Run: headless pygame with SDL's dummy video driver; simulated clock (each Clock.tick advances the game by its frame time, no real sleeping); random seed 0; keys injected as events and as key.get_pressed() state; no mouse input.
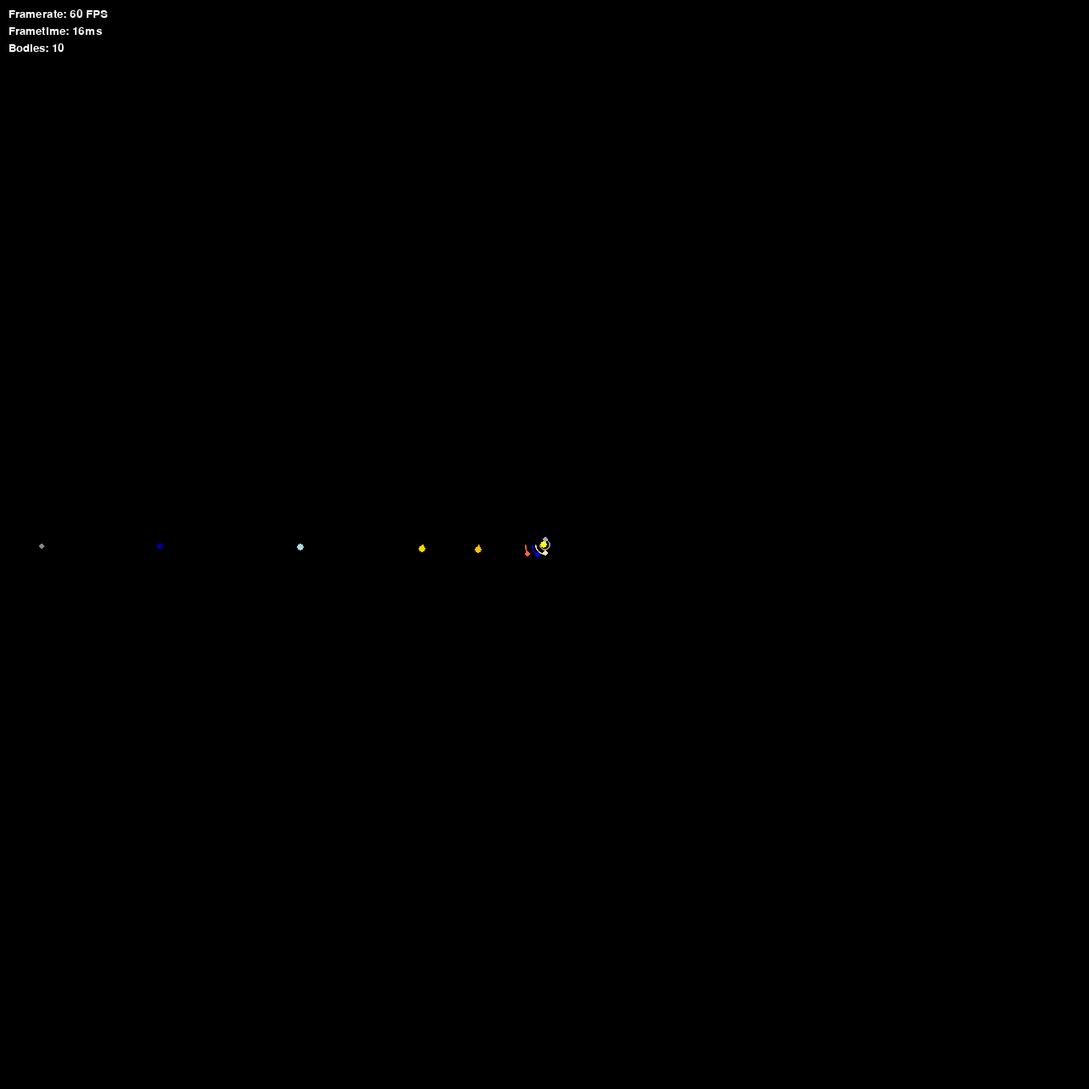
Frame 1 of 4 · flips 1–60 · no input
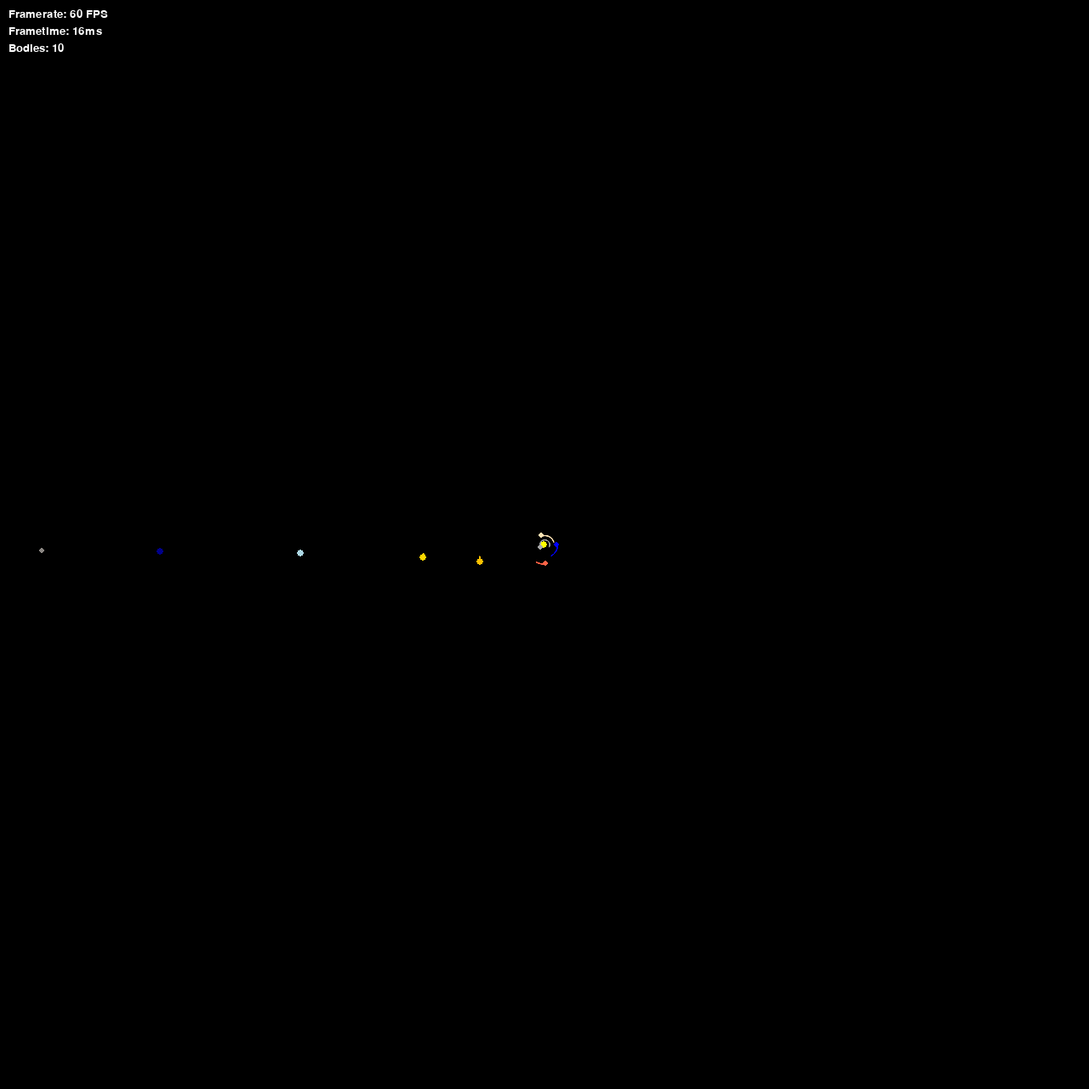
Frame 2 of 4 · flips 61–180 · tapped SPACE, RETURN · held RIGHT (→), D
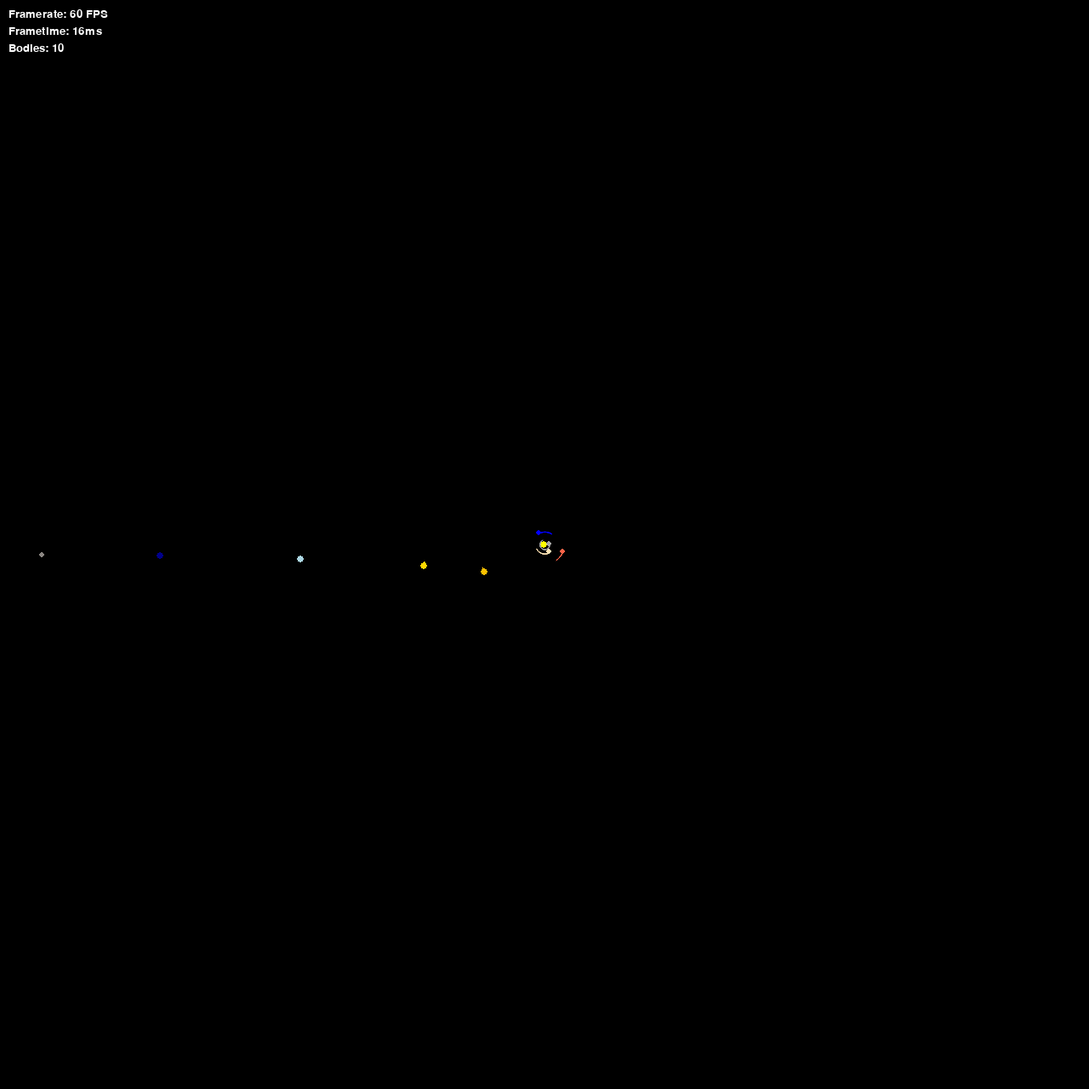
Frame 3 of 4 · flips 181–300 · held DOWN (↓), S
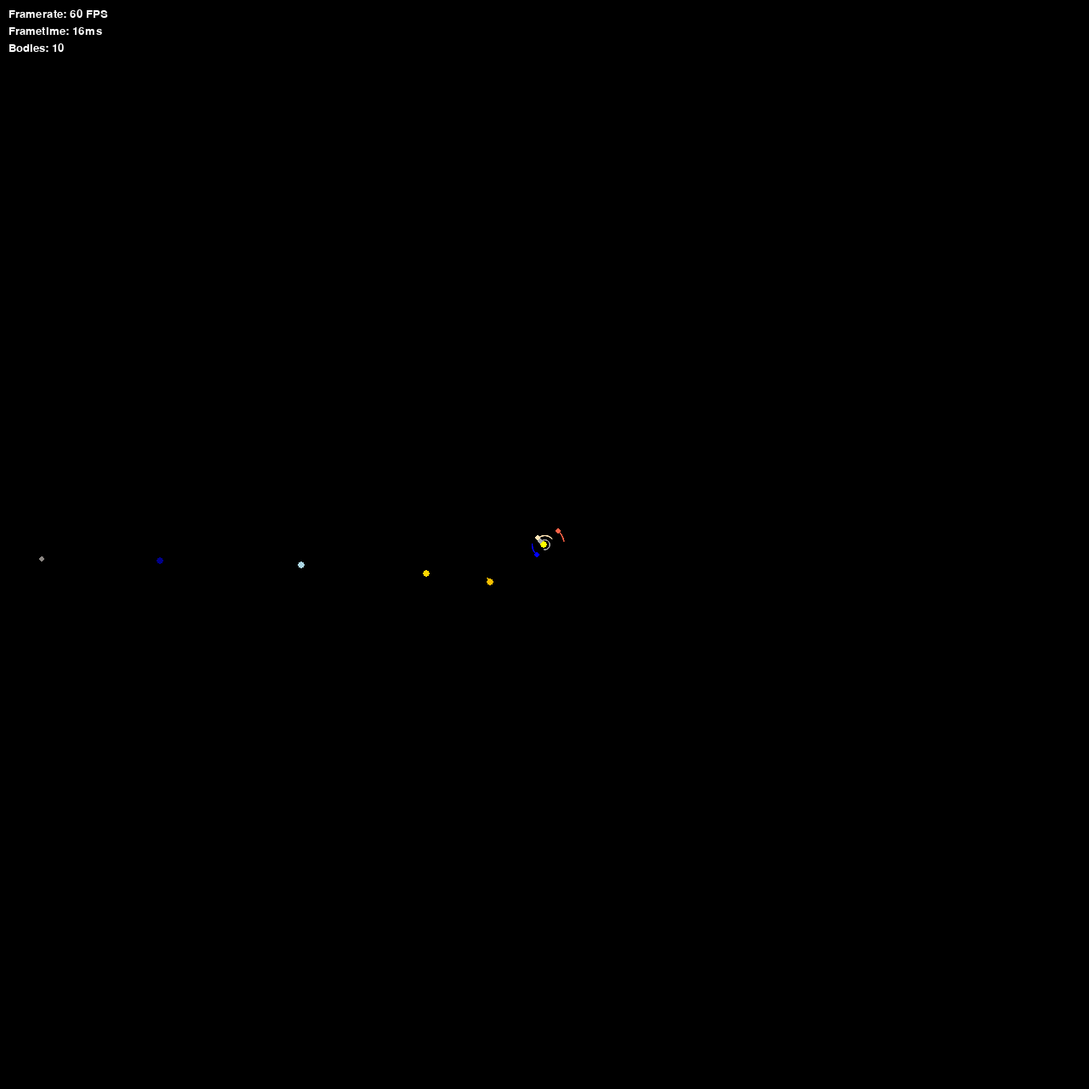
Frame 4 of 4 · flips 301–420 · held LEFT (←), A, UP (↑), W

The pygame program that drew these frames:

import math
import sys

import pygame
import pygame.font
import pygame.time


class Body:
    def __init__(
        self,
        name: str,
        mass: float,
        density: float,
        position_x: float,
        position_y: float,
        velocity_x: float = 0.0,
        velocity_y: float = 0.0,
        color: tuple = (255, 255, 255),
    ):
        self.name = name
        self.mass = mass
        self.density = density
        self.position_x = position_x
        self.position_y = position_y
        self.velocity_x = velocity_x
        self.velocity_y = velocity_y
        self.color = color

        self.force_x = 0.0
        self.force_y = 0.0

        self.trail = []

        self._update_radius()
        self._update_momentum()

    def _update_radius(self):
        self.radius = math.cbrt((3 * self.mass) / (4 * math.pi * self.density))
        return self

    def update_force(self, bodies: list["Body"]):
        """Updates the force applied to this body for each body in `bodies`."""
        for second_body in bodies:
            if self != second_body:
                self._update_force(second_body, bodies)
        return self

    def _update_force(self, second_body: "Body", bodies: list["Body"]):
        # G is the gravitational constant.
        G = 6.674e-11

        dx = self.position_x - second_body.position_x
        dy = self.position_y - second_body.position_y
        d = math.sqrt(dx**2 + dy**2)

        if d <= (self.radius + second_body.radius):
            force = 0
            self.combine(second_body, bodies)
        else:
            # Newton's Universal Law of Gravitation:
            # https://phys.libretexts.org/Bookshelves/Conceptual_Physics/Introduction_to_Physics_(Park)/02%3A_Mechanics_I_-_Motion_and_Forces/02%3A_Dynamics/2.09%3A_Newtons_Universal_Law_of_Gravitation
            force = -(G * self.mass * second_body.mass) / (d**2)

        angle = math.atan2(dy, dx)
        self.force_x += force * math.cos(angle)
        self.force_y += force * math.sin(angle)
        return self

    def update_position(self, timestep: float = 1.0):
        # a = F / m
        self.acceleration_x = self.force_x / self.mass
        self.acceleration_y = self.force_y / self.mass

        # v = at
        # v2 = v1 + at
        self.velocity_x += self.acceleration_x * timestep
        self.velocity_y += self.acceleration_y * timestep

        # s = vt
        # s2 = s1 + vt
        self.position_x += self.velocity_x * timestep
        self.position_y += self.velocity_y * timestep

        self._reset_force()
        self._update_momentum()
        return self

    def _reset_force(self):
        self.force_x = 0.0
        self.force_y = 0.0
        return self

    def _update_momentum(self) -> "Body":
        self.momentum_x = self.mass * self.velocity_x
        self.momentum_y = self.mass * self.velocity_y
        return self

    def combine(self, second_body: "Body", bodies: list["Body"]):
        # Combine mass.
        self.mass += second_body.mass
        self._update_radius()

        # Combine position.
        self.position_x = (self.position_x + second_body.position_x) / 2
        self.position_y = (self.position_y + second_body.position_y) / 2

        # Combine momentum and update velocity.
        self.momentum_x += second_body.momentum_x
        self.momentum_y += second_body.momentum_y
        self.velocity_x = self.momentum_x / self.mass
        self.velocity_y = self.momentum_y / self.mass

        # Combine colors.
        self.color = tuple(
            (color_1 + color_2) // 2
            for _, (color_1, color_2) in enumerate(zip(self.color, second_body.color))
        )

        bodies.remove(second_body)

        # Reset trail.
        self.trail = []

    def update_trail(self, framerate):
        """Adds the current position to the trail and removes the oldest position from
        the trail if the number of points in the trail is too high.
        """
        trail_max = framerate

        self.trail.append((self.position_x, self.position_y))

        # Remove the oldest position from the trail if
        # the number of points exceeds `trail_max`.
        if len(self.trail) > trail_max:
            self.trail.pop(0)
        return self

    def get_scaled_position(
        self,
        scale: int | float,
        window_size: tuple[int, int],
    ) -> tuple[float, float]:
        """Returns the position, centred, with a scale factor applied."""
        position_x = (self.position_x / scale) + (window_size[0] / 2)
        position_y = (self.position_y / scale) + (window_size[1] / 2)
        return (position_x, position_y)

    def get_scaled_radius(self, scale: int | float):
        """Returns the radius, with a scale factor applied"""
        return math.pow(self.radius, scale)

    def get_scaled_trail(
        self,
        scale: int | float,
        window_resolution: tuple[int, int],
    ) -> list[tuple[float, float]]:
        """Returns the trail, centred, with a scale factor applied."""
        trail = [
            (
                (position_x / scale) + (window_resolution[0] / 2),
                (position_y / scale) + (window_resolution[1] / 2),
            )
            for (position_x, position_y) in self.trail
        ]
        return trail


def main() -> None:
    def preset_solar_system() -> list["Body"]:
        bodies = [
            # The density of the Sun is much higher than in the real world so that you
            # can see it in the same frame as the other bodies.
            Body(
                "Sun",
                mass=1.989e30,
                density=1.622e5,
                position_x=0.0,
                position_y=0.0,
                color=(255, 255, 0),
            ),
            Body(
                "Mercury",
                mass=0.330e24,
                density=5429,
                position_x=-57.9e9,
                position_y=0.0,
                velocity_x=0,
                velocity_y=47.4e3,
                color=(168, 168, 168),
            ),
            Body(
                "Venus",
                mass=4.87e24,
                density=5243,
                position_x=-108.2e9,
                position_y=0.0,
                velocity_x=0,
                velocity_y=35.0e3,
                color=(255, 228, 181),
            ),
            Body(
                "Earth",
                mass=5.97e24,
                density=5514,
                position_x=-149.6e9,
                position_y=0.0,
                velocity_x=0,
                velocity_y=29.8e3,
                color=(0, 0, 255),
            ),
            Body(
                "Mars",
                mass=0.642e24,
                density=3934,
                position_x=-228e9,
                position_y=0.0,
                velocity_x=0,
                velocity_y=24.1e3,
                color=(255, 99, 71),
            ),
            Body(
                "Jupiter",
                mass=1898e24,
                density=1326,
                position_x=-778.5e9,
                position_y=0.0,
                velocity_x=0,
                velocity_y=13.1e3,
                color=(255, 192, 0),
            ),
            Body(
                "Saturn",
                mass=568e24,
                density=687,
                position_x=-1432.0e9,
                position_y=0.0,
                velocity_x=0,
                velocity_y=9.7e3,
                color=(255, 215, 0),
            ),
            Body(
                "Uranus",
                mass=86.8e24,
                density=1270,
                position_x=-2867.0e9,
                position_y=0.0,
                velocity_x=0,
                velocity_y=6.8e3,
                color=(173, 216, 230),
            ),
            Body(
                "Neptune",
                mass=102e24,
                density=1638,
                position_x=-4515.0e9,
                position_y=0.0,
                velocity_x=0,
                velocity_y=5.4e3,
                color=(0, 0, 139),
            ),
            Body(
                "Pluto",
                mass=0.0130e24,
                density=1850,
                position_x=-5906.4e9,
                position_y=0.0,
                velocity_x=0,
                velocity_y=4.7e3,
                color=(139, 134, 130),
            ),
        ]
        return bodies

    WINDOW_SIZE = (1280, 1280)
    FRAMERATE_MAX = 120
    SCALE_POSITION = 10e9
    SCALE_RADIUS = 1 / 12

    pygame.init()
    pygame.font.init()
    font_consolas = pygame.font.SysFont("Consolas", 20)

    window = pygame.display.set_mode(WINDOW_SIZE)
    pygame.display.set_caption("Gravity Simulator")

    # Enter the preset you wish to use.
    bodies: list["Body"] = preset_solar_system()

    clock = pygame.time.Clock()
    timestep = 60 * 60 * 24

    # Game loop.
    while True:
        for event in pygame.event.get():
            if event.type == pygame.QUIT:
                pygame.quit()
                sys.exit()

        window.fill((0, 0, 0))

        # Draw the framerate, frametime, and the number of
        # bodies in the top-left corner of the window.
        framerate = clock.get_fps()
        framerate_text = font_consolas.render(
            f"Framerate: {int(framerate)} FPS", True, (255, 255, 255)
        )
        window.blit(framerate_text, (10, 10))
        frametime = clock.get_time()
        frametime_text = font_consolas.render(
            f"Frametime: {int(frametime)}ms", True, (255, 255, 255)
        )
        window.blit(frametime_text, (10, 30))
        bodies_text = font_consolas.render(
            f"Bodies: {int(len(bodies))}", True, (255, 255, 255)
        )
        window.blit(bodies_text, (10, 50))

        # Update the force applied to each body.
        for body in bodies:
            body.update_force(bodies)

        # Update the position of the body and redraw.
        for body in bodies:
            # Update the position and trail.
            body.update_position(timestep=timestep)
            body.update_trail(framerate)

            # Draw the body and trail.
            pygame.draw.circle(
                window,
                body.color,
                body.get_scaled_position(SCALE_POSITION, WINDOW_SIZE),
                body.get_scaled_radius(SCALE_RADIUS),
            )
            if len(body.trail) > 2:
                pygame.draw.aalines(
                    window,
                    body.color,
                    False,
                    body.get_scaled_trail(SCALE_POSITION, WINDOW_SIZE),
                )

        pygame.display.flip()

        clock.tick(FRAMERATE_MAX)


if __name__ == "__main__":
    main()
